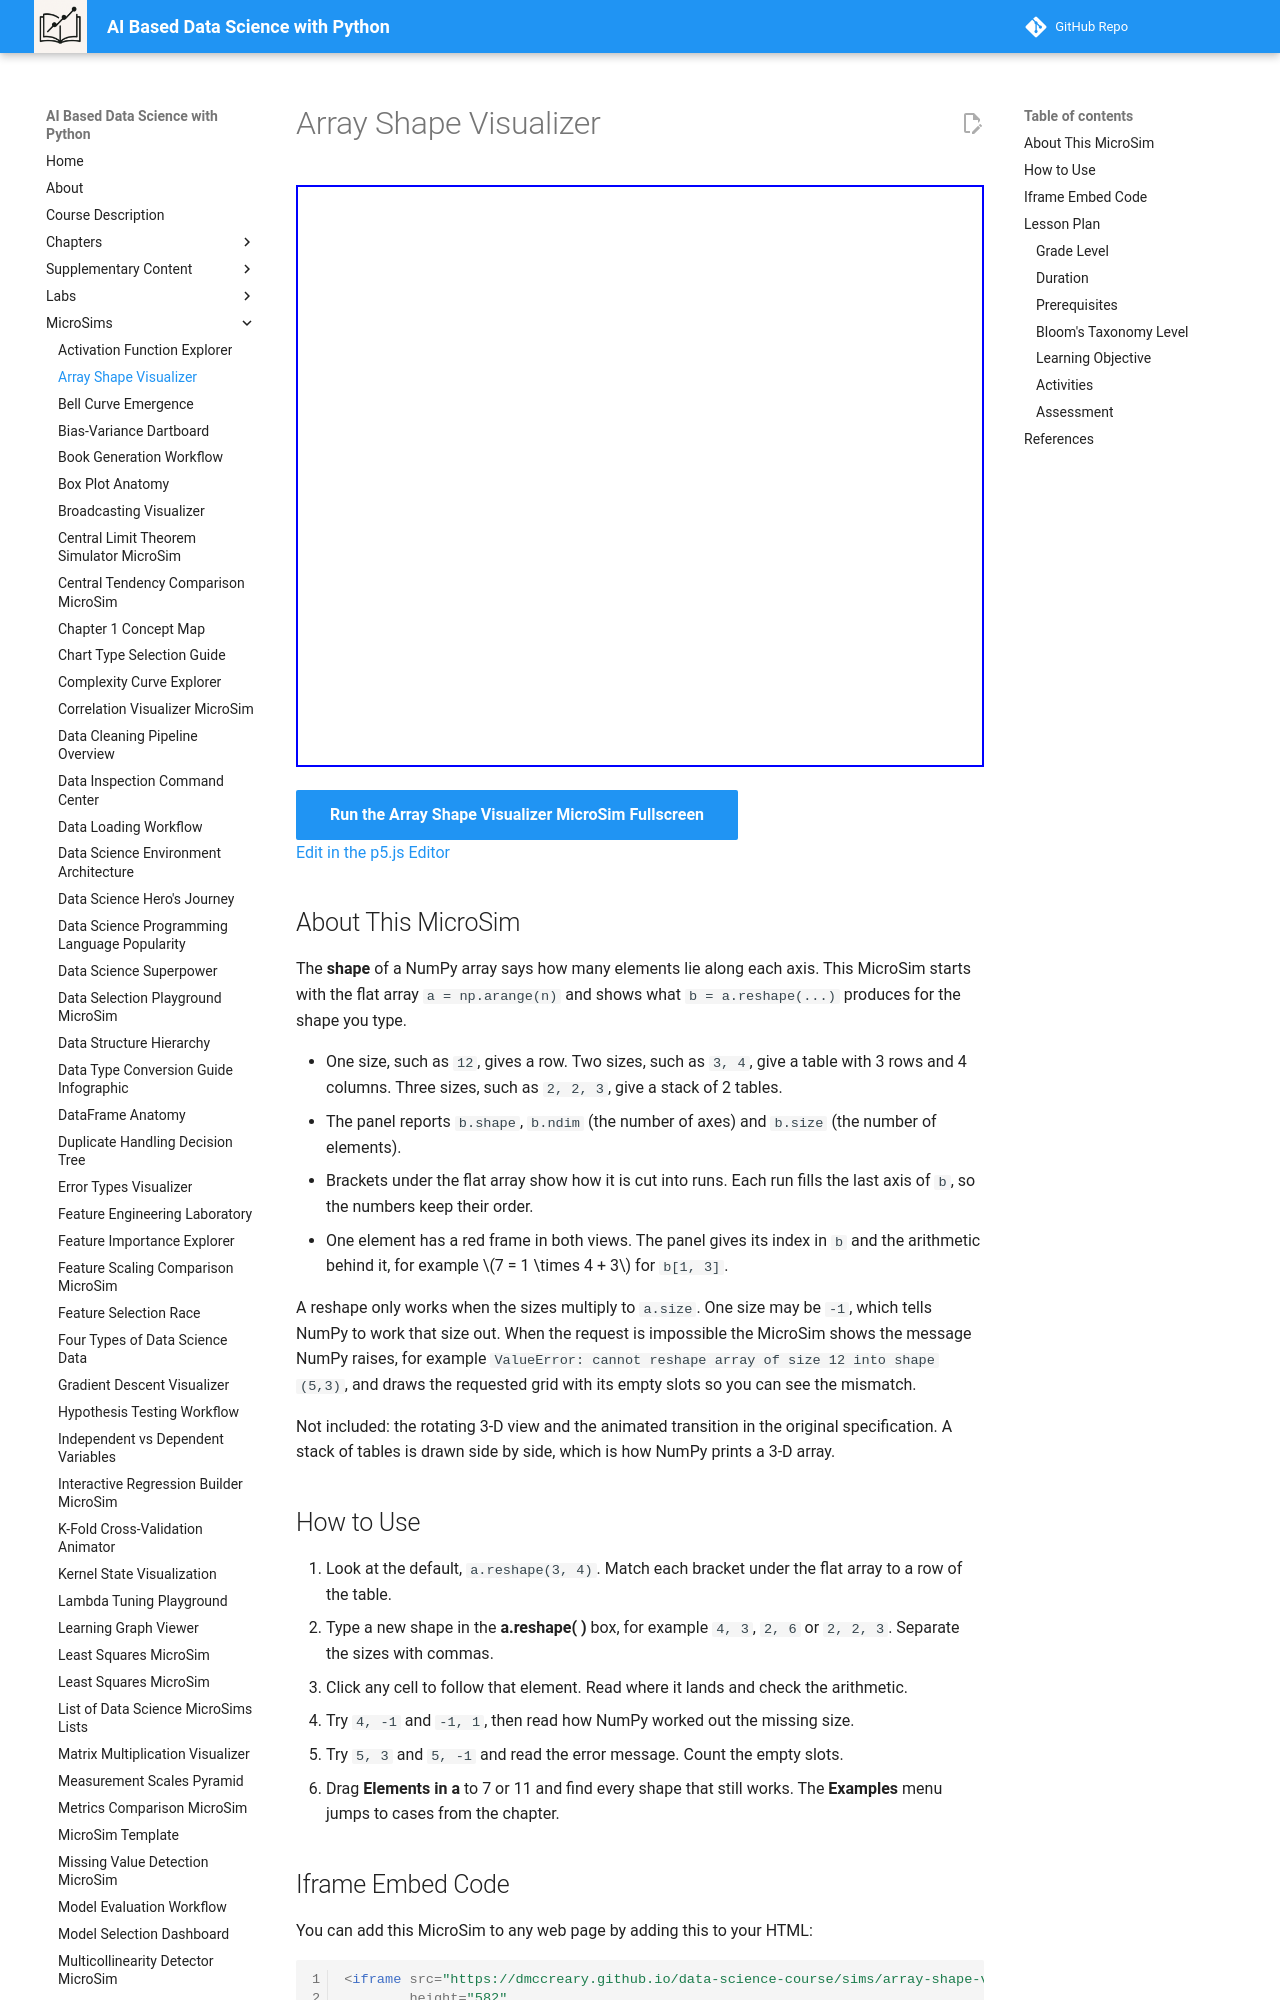

repository: dmccreary/data-science-course · page: sims/array-shape-visualizer/index.html · generator: mkdocs

---
title: Array Shape Visualizer
description: Type a new shape for an array of up to 12 numbers and see the same numbers laid out as a row, a table, or a stack of tables, with the NumPy error when the shape is impossible.
image: /sims/array-shape-visualizer/array-shape-visualizer.png
og:image: /sims/array-shape-visualizer/array-shape-visualizer.png
twitter:image: /sims/array-shape-visualizer/array-shape-visualizer.png
social:
   cards: false
quality_score: 0
---

# Array Shape Visualizer

<iframe src="main.html" height="582" width="100%" scrolling="no"></iframe>

[Run the Array Shape Visualizer MicroSim Fullscreen](./main.html){ .md-button .md-button--primary }
<br/>
[Edit in the p5.js Editor](https://editor.p5js.org/)

## About This MicroSim

The **shape** of a NumPy array says how many elements lie along each axis. This MicroSim starts with the flat array `a = np.arange(n)` and shows what `b = a.reshape(...)` produces for the shape you type.

- One size, such as `12`, gives a row. Two sizes, such as `3, 4`, give a table with 3 rows and 4 columns. Three sizes, such as `2, 2, 3`, give a stack of 2 tables.
- The panel reports `b.shape`, `b.ndim` (the number of axes) and `b.size` (the number of elements).
- Brackets under the flat array show how it is cut into runs. Each run fills the last axis of `b`, so the numbers keep their order.
- One element has a red frame in both views. The panel gives its index in `b` and the arithmetic behind it, for example $7 = 1 \times 4 + 3$ for `b[1, 3]`.

A reshape only works when the sizes multiply to `a.size`. One size may be `-1`, which tells NumPy to work that size out. When the request is impossible the MicroSim shows the message NumPy raises, for example `ValueError: cannot reshape array of size 12 into shape (5,3)`, and draws the requested grid with its empty slots so you can see the mismatch.

Not included: the rotating 3-D view and the animated transition in the original specification. A stack of tables is drawn side by side, which is how NumPy prints a 3-D array.
